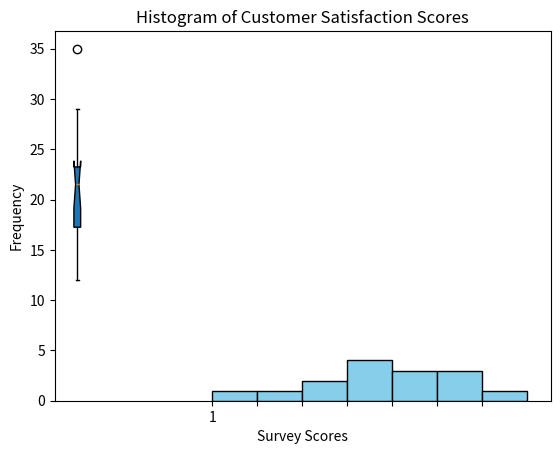

This figure's Python source:
# Question 5: Compute mean, median, and mode

from statistics import mean, median, mode

numbers = [12, 15, 12, 18, 19, 12, 20, 22, 19, 19, 24, 24, 24, 26, 28]

mean_value = mean(numbers)
median_value = median(numbers)
mode_value = mode(numbers)

print("Numbers:", numbers)
print("Mean:", mean_value)
print("Median:", median_value)
print("Mode:", mode_value)

# Question 6: Compute covariance and correlation

import numpy as np

list_x = [10, 20, 30, 40, 50]
list_y = [15, 25, 35, 45, 60]

x = np.array(list_x)
y = np.array(list_y)

cov_matrix = np.cov(x, y, bias=False)
cov_xy = cov_matrix[0, 1]

corr_matrix = np.corrcoef(x, y)
corr_xy = corr_matrix[0, 1]

print("List X:", list_x)
print("List Y:", list_y)
print("Covariance:", cov_xy)
print("Correlation Coefficient:", corr_xy)

# Question 7: Boxplot and Outliers

import matplotlib.pyplot as plt
import numpy as np

data = [12, 14, 14, 15, 18, 19, 19, 21, 22, 22, 23, 23, 24, 26, 29, 35]

plt.boxplot(data, vert=True, patch_artist=True, notch=True)
plt.title("Boxplot of Data")
plt.ylabel("Values")
plt.show()

Q1 = np.percentile(data, 25)
Q3 = np.percentile(data, 75)
IQR = Q3 - Q1

lower_bound = Q1 - 1.5 * IQR
upper_bound = Q3 + 1.5 * IQR

outliers = [x for x in data if x < lower_bound or x > upper_bound]

print("Q1:", Q1)
print("Q3:", Q3)
print("IQR:", IQR)
print("Lower Bound:", lower_bound)
print("Upper Bound:", upper_bound)
print("Outliers:", outliers)

# Question 8: Advertising Spend vs Sales

import numpy as np

advertising_spend = [200, 250, 300, 400, 500]
daily_sales = [2200, 2450, 2750, 3200, 4000]

x = np.array(advertising_spend)
y = np.array(daily_sales)

cov_matrix = np.cov(x, y, bias=False)
cov_xy = cov_matrix[0, 1]

corr_matrix = np.corrcoef(x, y)
corr_xy = corr_matrix[0, 1]

print("Advertising Spend:", advertising_spend)
print("Daily Sales:", daily_sales)
print("Covariance:", cov_xy)
print("Correlation Coefficient:", corr_xy)

# Question 9: Survey Scores Histogram

import matplotlib.pyplot as plt
import numpy as np

survey_scores = [7, 8, 5, 9, 6, 7, 8, 9, 10, 4, 7, 6, 9, 8, 7]

mean_score = np.mean(survey_scores)
median_score = np.median(survey_scores)
std_dev = np.std(survey_scores, ddof=1)
mode_score = max(set(survey_scores), key=survey_scores.count)

print("Mean:", mean_score)
print("Median:", median_score)
print("Standard Deviation:", std_dev)
print("Mode:", mode_score)

plt.hist(survey_scores, bins=range(4, 12), edgecolor='black', color='skyblue')
plt.title("Histogram of Customer Satisfaction Scores")
plt.xlabel("Survey Scores")
plt.ylabel("Frequency")
plt.xticks(range(4, 11))
plt.show()